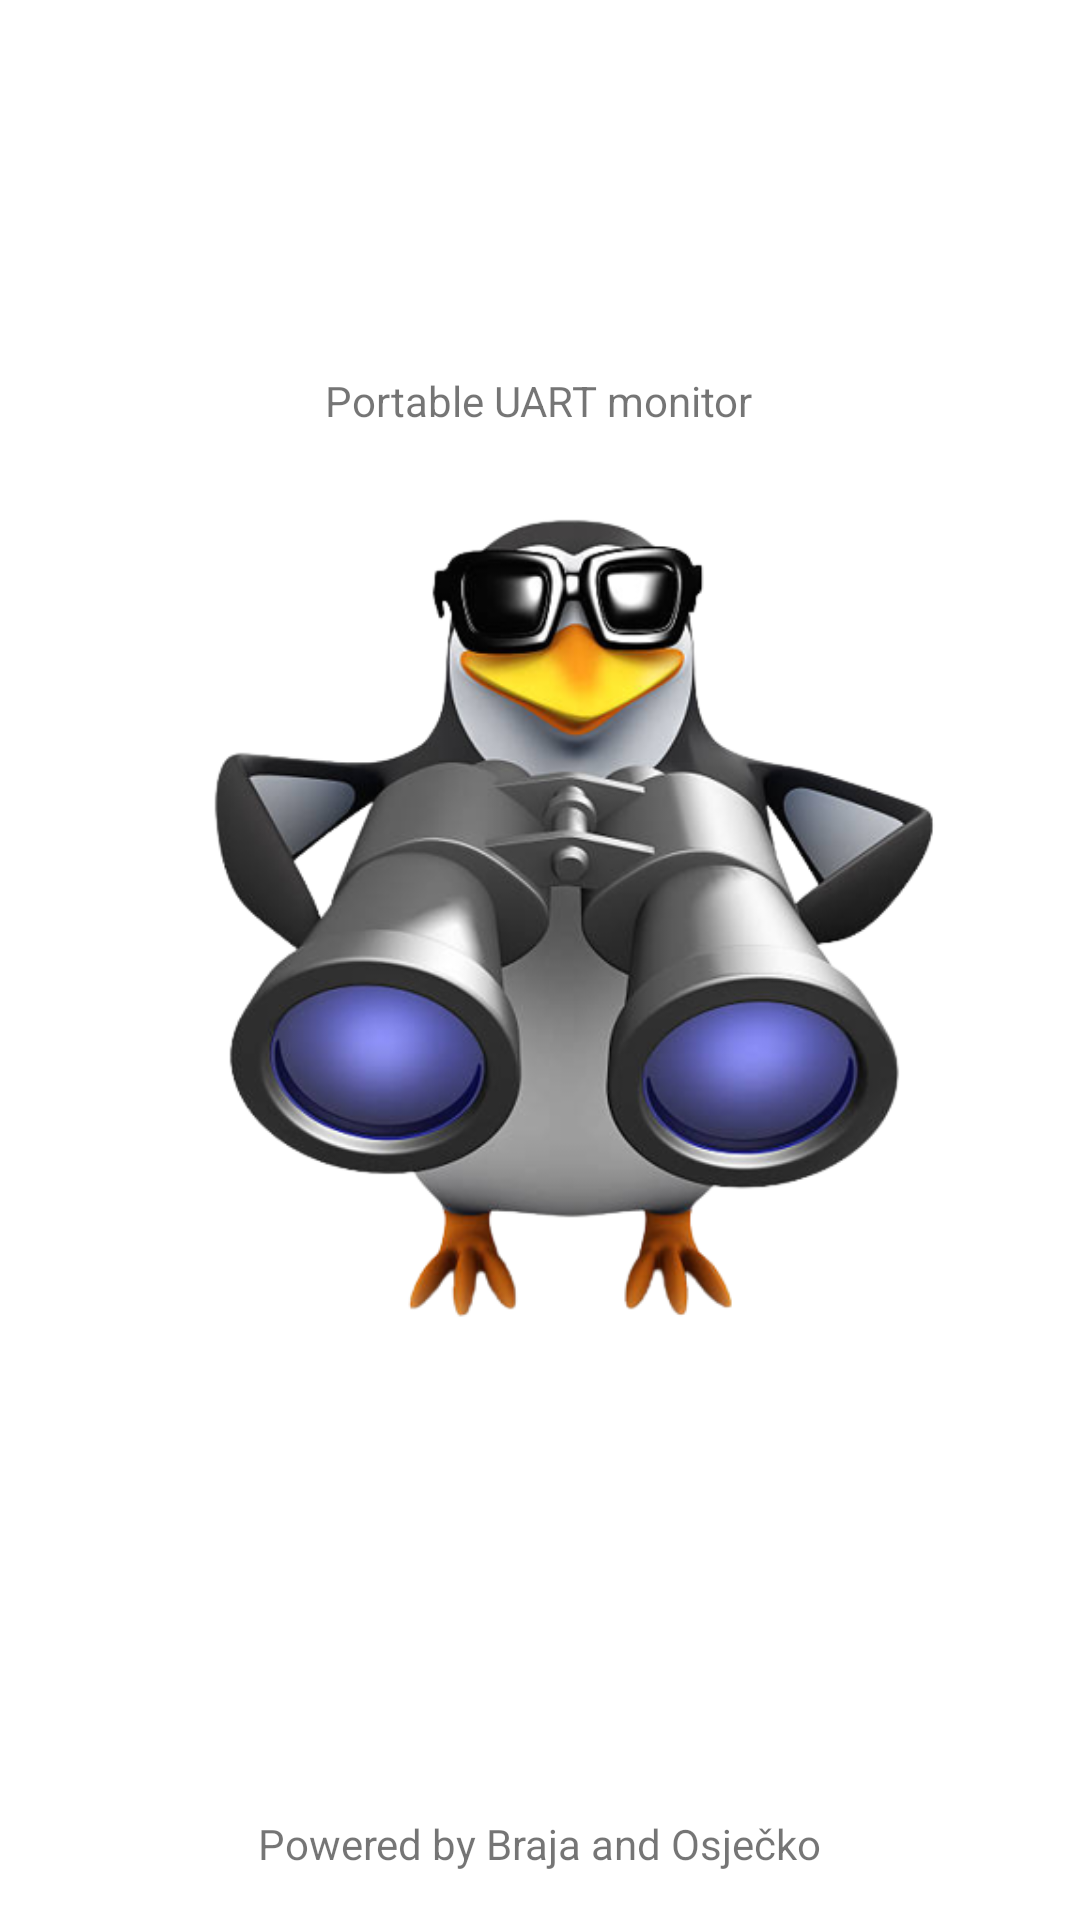

Android layout source for this screen:
<!-- AndroidManifest.xml: application theme Theme.UARTMonitor -->
<!-- res/layout/fragment_start_screen.xml -->
<?xml version="1.0" encoding="utf-8"?>
<androidx.constraintlayout.widget.ConstraintLayout xmlns:android="http://schemas.android.com/apk/res/android"
    xmlns:app="http://schemas.android.com/apk/res-auto"
    xmlns:tools="http://schemas.android.com/tools"
    android:layout_width="match_parent"
    android:layout_height="match_parent"
    tools:context=".StartScreen">


        <TextView
            android:id="@+id/poweredTextView"
            android:layout_width="wrap_content"
            android:layout_height="wrap_content"
            android:layout_marginBottom="16dp"
            android:text="@string/poweredBy"
            app:layout_constraintBottom_toBottomOf="parent"
            app:layout_constraintEnd_toEndOf="parent"
            app:layout_constraintStart_toStartOf="parent" />

        <TextView
            android:id="@+id/welcomeTextView"
            android:layout_width="wrap_content"
            android:layout_height="wrap_content"
            android:layout_marginTop="124dp"
            android:text="@string/welcomeMessage"
            app:drawableTint="#DF0101"
            app:fontFamily="sans-serif"
            app:layout_constraintEnd_toEndOf="parent"
            app:layout_constraintHorizontal_bias="0.498"
            app:layout_constraintStart_toStartOf="parent"
            app:layout_constraintTop_toTopOf="parent"
            app:textAllCaps="false" />

        <ImageView
            android:id="@+id/imageView"
            android:layout_width="334dp"
            android:layout_height="313dp"
            android:layout_marginTop="16dp"
            android:src="@drawable/istockphoto_499908699_612x612_removebg_preview"
            app:layout_constraintEnd_toEndOf="parent"
            app:layout_constraintStart_toStartOf="parent"
            app:layout_constraintTop_toBottomOf="@+id/welcomeTextView" />
</androidx.constraintlayout.widget.ConstraintLayout>
<!-- resources referenced by this layout -->
<resources>
  <!-- drawable istockphoto_499908699_612x612_removebg_preview: png bitmap (drawable, 147966 bytes) -->
  <string name="poweredBy">Powered by Braja and Osječko</string>
  <string name="welcomeMessage">Portable UART monitor</string>
  <style name="Theme.UARTMonitor" parent="Theme.MaterialComponents.DayNight.NoActionBar">
          
          <item name="colorPrimary">@color/purple_500</item>
          <item name="colorPrimaryVariant">@color/purple_700</item>
          <item name="colorOnPrimary">@color/white</item>
          
          <item name="colorSecondary">@color/teal_200</item>
          <item name="colorSecondaryVariant">@color/teal_700</item>
          <item name="colorOnSecondary">@color/black</item>
          
          <item name="android:statusBarColor" tools:targetApi="l">?attr/colorPrimaryVariant</item>
          
      </style>
  <!-- not gathered from this repository: default colours our renderer supplied (Android Studio template values) -->
  <color name="purple_500">#FF6200EE</color>
  <color name="purple_700">#FF3700B3</color>
  <color name="teal_200">#FF03DAC5</color>
  <color name="teal_700">#FF018786</color>
  <color name="black">#FF000000</color>
  <color name="white">#FFFFFFFF</color>
</resources>
